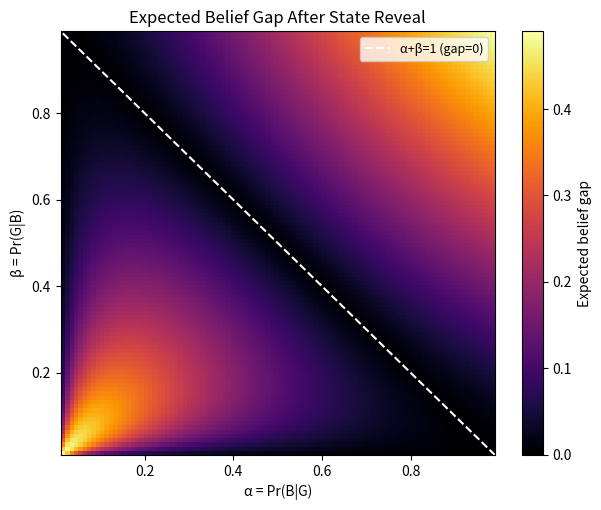

Here is the Python script that generated this plot: (Note: this script raises an exception after producing the figure.)
#!/usr/bin/env python3
"""
analysis_state_reveal.py — SA2: State-reveal belief gap analysis.

Computes analytically:
  Gap after G: alpha * |1 - alpha - beta| / (alpha + beta)
  Gap after B: beta  * |1 - alpha - beta| / (alpha + beta)
  Expected gap: 2*alpha*beta*|1-alpha-beta| / (alpha+beta)^2

Generates: ../figures/fig_belief_gap.png (heatmap of expected gap)
"""

import matplotlib
matplotlib.use('Agg')
import matplotlib.pyplot as plt
import numpy as np
import os


def expected_gap(alpha, beta):
    """Analytic expected belief gap after one state reveal."""
    s = alpha + beta
    if s < 1e-12:
        return 0.0
    return 2.0 * alpha * beta * abs(1.0 - alpha - beta) / (s ** 2)


def main():
    N = 100
    alphas = np.linspace(0.01, 0.99, N)
    betas = np.linspace(0.01, 0.99, N)
    grid = np.zeros((N, N))

    for i, a in enumerate(alphas):
        for j, b in enumerate(betas):
            grid[j, i] = expected_gap(a, b)

    fig, ax = plt.subplots(figsize=(7, 5.5))
    im = ax.imshow(grid, origin='lower', aspect='auto',
                   extent=[alphas[0], alphas[-1], betas[0], betas[-1]],
                   cmap='inferno')
    fig.colorbar(im, ax=ax, label='Expected belief gap')
    ax.set_xlabel('α = Pr(B|G)')
    ax.set_ylabel('β = Pr(G|B)')
    ax.set_title('Expected Belief Gap After State Reveal')

    # Mark the α + β = 1 line (gap = 0)
    xs = np.linspace(0.01, 0.99, 200)
    ys = 1.0 - xs
    valid = (ys > 0.01) & (ys < 0.99)
    ax.plot(xs[valid], ys[valid], 'w--', linewidth=1.5, label='α+β=1 (gap=0)')
    ax.legend(loc='upper right', fontsize=9)

    outdir = os.path.join(os.path.dirname(__file__), '..', 'figures')
    os.makedirs(outdir, exist_ok=True)
    outpath = os.path.join(outdir, 'fig_belief_gap.png')
    fig.savefig(outpath, dpi=150, bbox_inches='tight')
    plt.close(fig)
    print(f"Saved {outpath}")

    # Baseline: α=0.3, β=0.5
    gap_base = expected_gap(0.3, 0.5)
    print(f"STAT:gap_baseline={gap_base:.3f}")
    print("STAT:gap_formula=2ab|1-a-b|/(a+b)^2")


if __name__ == '__main__':
    main()
